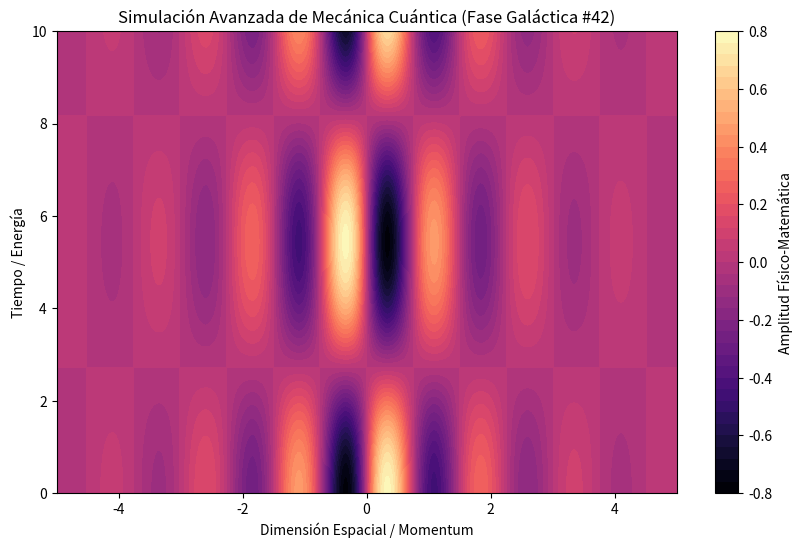

Recreate this plot in Python.
%matplotlib inline
# Simulación Galáctica: Mecánica Cuántica - Variante 42
import numpy as np
import matplotlib.pyplot as plt

# Parámetros Físicos Aleatorios
param_1 = 4.172
param_2 = 0.577
param_3 = 0.704

t = np.linspace(0, 10, 500)
x = np.linspace(-5, 5, 500)
X, T = np.meshgrid(x, t)

# Ecuación Base (Avanzada)
Z = np.sin(X * param_1) * np.cos(T * param_2) * np.exp(-np.abs(X) * param_3)

plt.figure(figsize=(10, 6))
plt.contourf(X, T, Z, 50, cmap='magma')
plt.colorbar(label='Amplitud Físico-Matemática')
plt.title(r'Simulación Avanzada de Mecánica Cuántica (Fase Galáctica #42)')
plt.xlabel('Dimensión Espacial / Momentum')
plt.ylabel('Tiempo / Energía')
plt.show()
